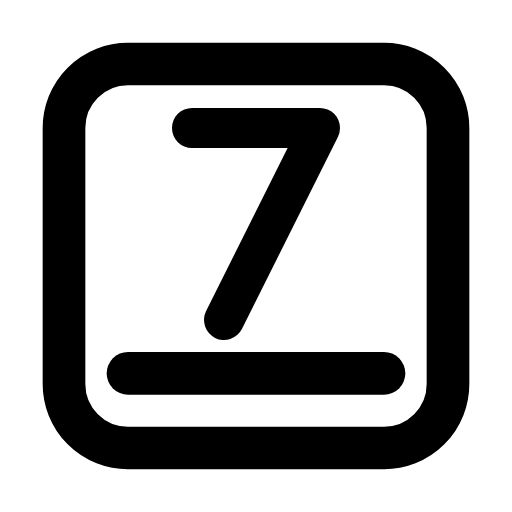
t = 0.00 s
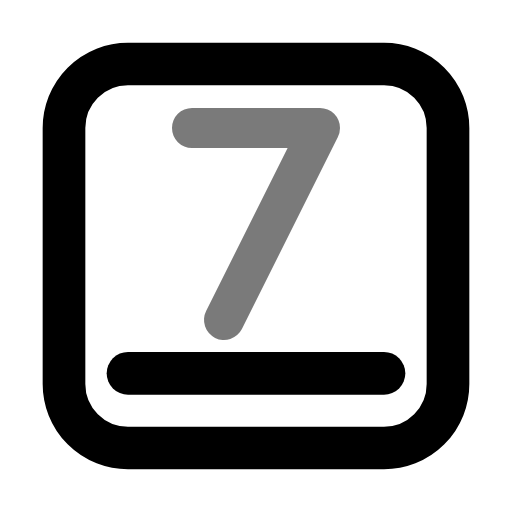
t = 0.44 s
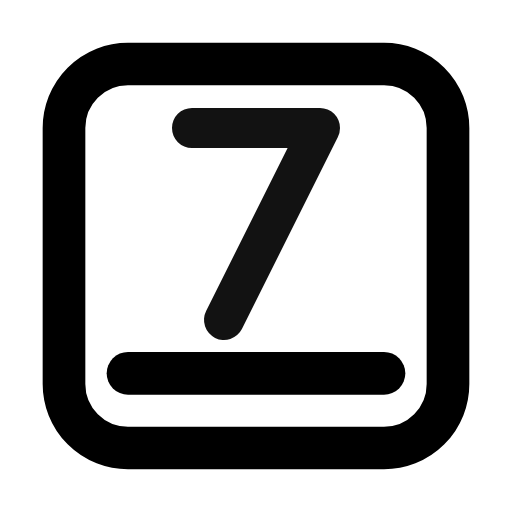
t = 0.94 s
t = 1.46 s: frame unchanged from t = 0.00 s, image omitted
t = 1.86 s: frame unchanged from t = 0.00 s, image omitted
t = 2.25 s: frame unchanged from t = 0.00 s, image omitted

The animated SVG that drew these frames (rendered in a browser with its animation timeline set to each time). Animation: 1 CSS @keyframes rule; one cycle of 2.65 s, repeats indefinitely.

<svg xmlns="http://www.w3.org/2000/svg" width="24" height="24" fill="none" stroke="currentColor" stroke-linecap="round" stroke-linejoin="round" stroke-width="2" viewBox="0 0 24 24">
    <!-- Generated by scripts/icon-expansion/generate.mjs -->
    <style>
        @media (prefers-reduced-motion: no-preference) {
            @keyframes ira-exp-pulse { 0%, 100% { opacity: 1; } 22% { opacity: .45; } 40% { opacity: 1; } }
            [data-ira-motion="keycap-7"] { transform-box: fill-box; transform-origin: center; animation: ira-exp-pulse 2.65s ease-in-out -0s infinite; }
        }
    </style>
    <rect x="3" y="3" width="18" height="18" rx="3"/><path d="M6 17.5h12"/>
    <g data-ira-motion="keycap-7"><g transform="translate(12 10.5) scale(1.5) translate(-2 -3)"><g stroke-width="1.25"><g transform="translate(0 0)"><path d="M0 0h4L1 6"/></g></g></g></g>
</svg>
